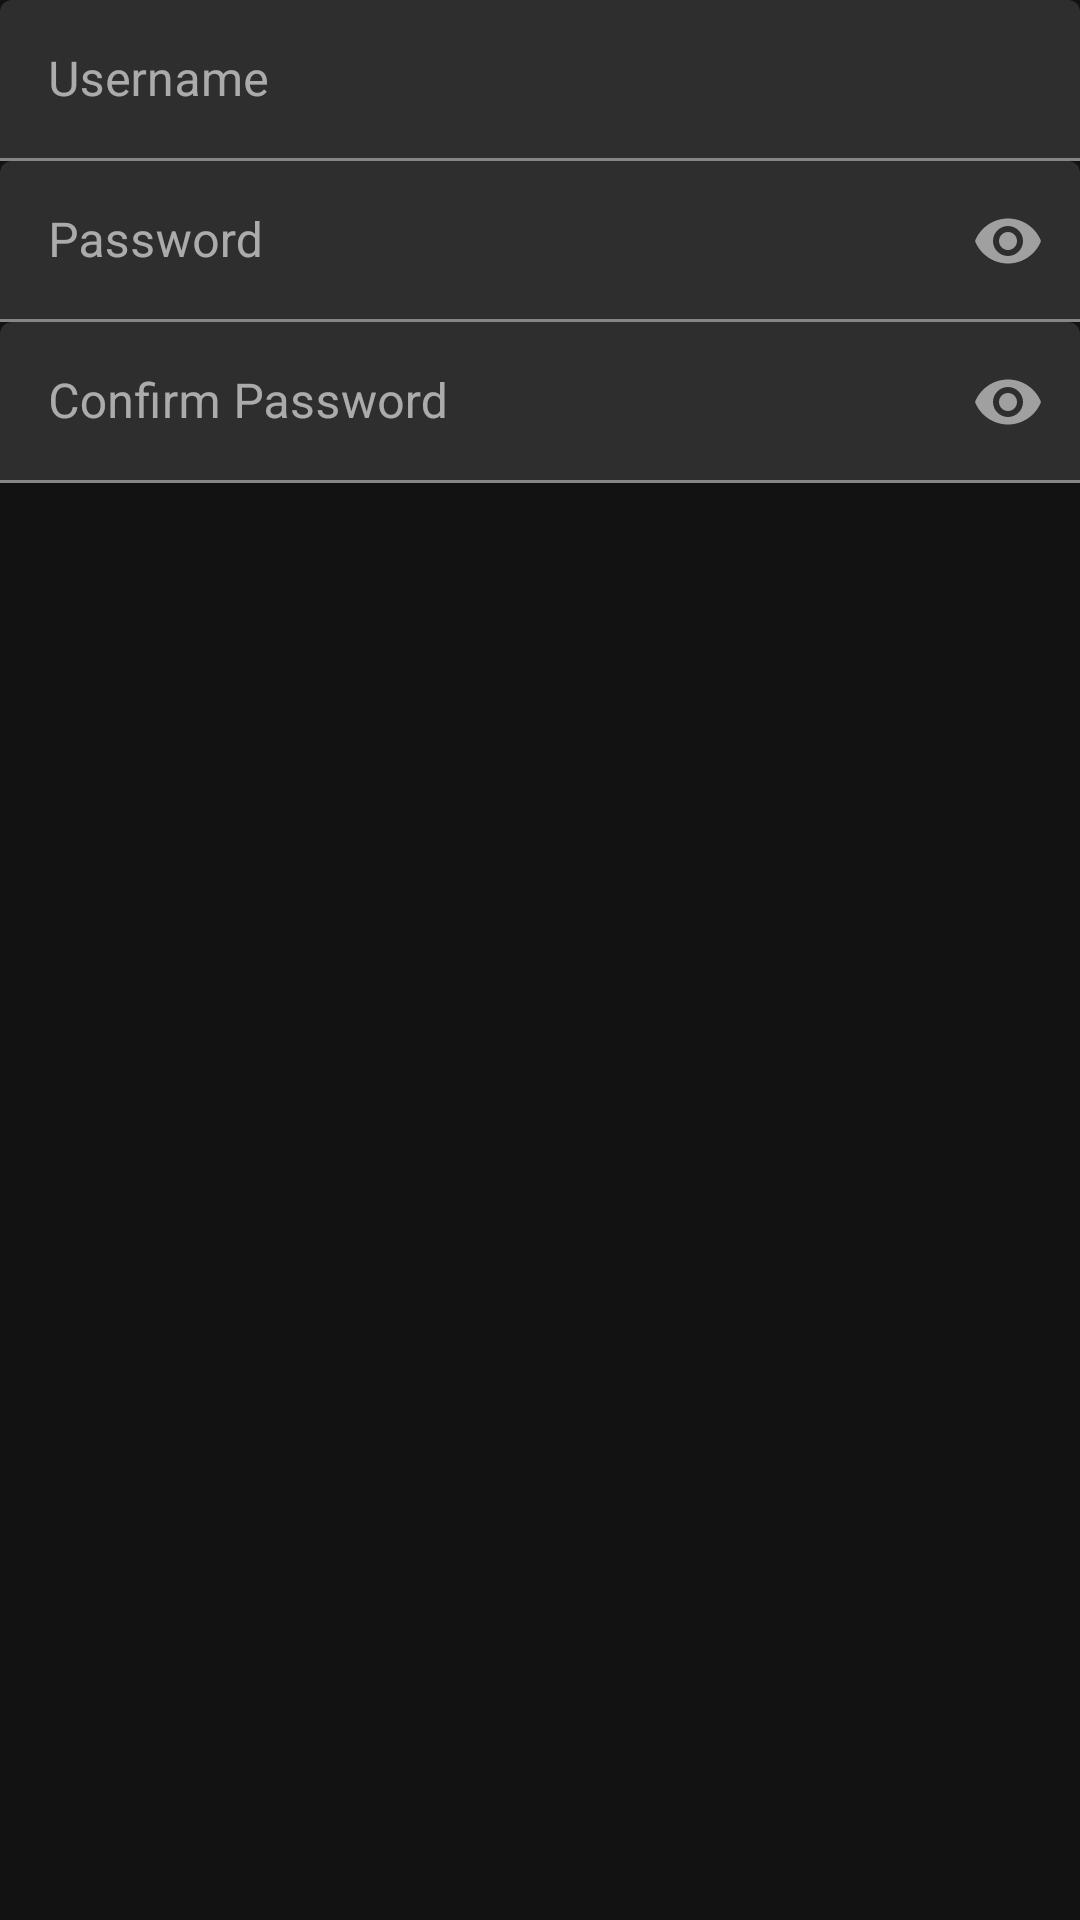

Write the Android layout XML for this screen, with the resource values it uses.
<!-- AndroidManifest.xml: application theme AppTheme -->
<!-- res/layout/fragment_credentials.xml -->
<?xml version="1.0" encoding="utf-8"?>
<LinearLayout xmlns:android="http://schemas.android.com/apk/res/android"
              xmlns:app="http://schemas.android.com/apk/res-auto"
              android:layout_width="match_parent"
              android:layout_height="match_parent"
              android:gravity="center_horizontal"
              android:orientation="vertical">

    <com.google.android.material.textfield.TextInputLayout
        android:id="@+id/username_wrapper"
        style="@style/Widget.MaterialComponents.TextInputLayout.FilledBox.Dense"
        android:layout_width="match_parent"
        android:layout_height="wrap_content"
        android:hint="Username">

        <com.google.android.material.textfield.TextInputEditText
            android:id="@+id/username_field"
            style="@style/Widget.MaterialComponents.TextInputEditText.FilledBox.Dense"
            android:layout_width="match_parent"
            android:layout_height="wrap_content"
            android:inputType="text"/>

    </com.google.android.material.textfield.TextInputLayout>

    <com.google.android.material.textfield.TextInputLayout
        android:id="@+id/password_wrapper"
        style="@style/Widget.MaterialComponents.TextInputLayout.FilledBox.Dense"
        android:layout_width="match_parent"
        android:layout_height="wrap_content"
        android:hint="Password"
        app:passwordToggleEnabled="true">

        <com.google.android.material.textfield.TextInputEditText
            android:id="@+id/password_field"
            style="@style/Widget.MaterialComponents.TextInputEditText.FilledBox.Dense"
            android:layout_width="match_parent"
            android:layout_height="wrap_content"
            android:inputType="textPassword"/>

    </com.google.android.material.textfield.TextInputLayout>

    <com.google.android.material.textfield.TextInputLayout
        android:id="@+id/confirmation_wrapper"
        style="@style/Widget.MaterialComponents.TextInputLayout.FilledBox.Dense"
        android:layout_width="match_parent"
        android:layout_height="wrap_content"
        android:hint="Confirm Password"
        app:passwordToggleEnabled="true">

        <com.google.android.material.textfield.TextInputEditText
            android:id="@+id/comfirmation_field"
            style="@style/Widget.MaterialComponents.TextInputEditText.FilledBox.Dense"
            android:layout_width="match_parent"
            android:layout_height="wrap_content"
            android:inputType="textPassword"/>

    </com.google.android.material.textfield.TextInputLayout>

</LinearLayout>
<!-- resources referenced by this layout -->
<resources>
  <style name="AppTheme" parent="Theme.MaterialComponents.NoActionBar">
      <item name="colorPrimary">@color/colorPrimary</item>
      <item name="colorPrimaryDark">@color/colorPrimaryDark</item>
      <item name="colorAccent">@color/colorAccent</item>
    </style>
  <color name="colorPrimary">#388E3C</color>
  <color name="colorPrimaryDark">#1B5E20</color>
  <color name="colorAccent">#64B5F6</color>
</resources>
